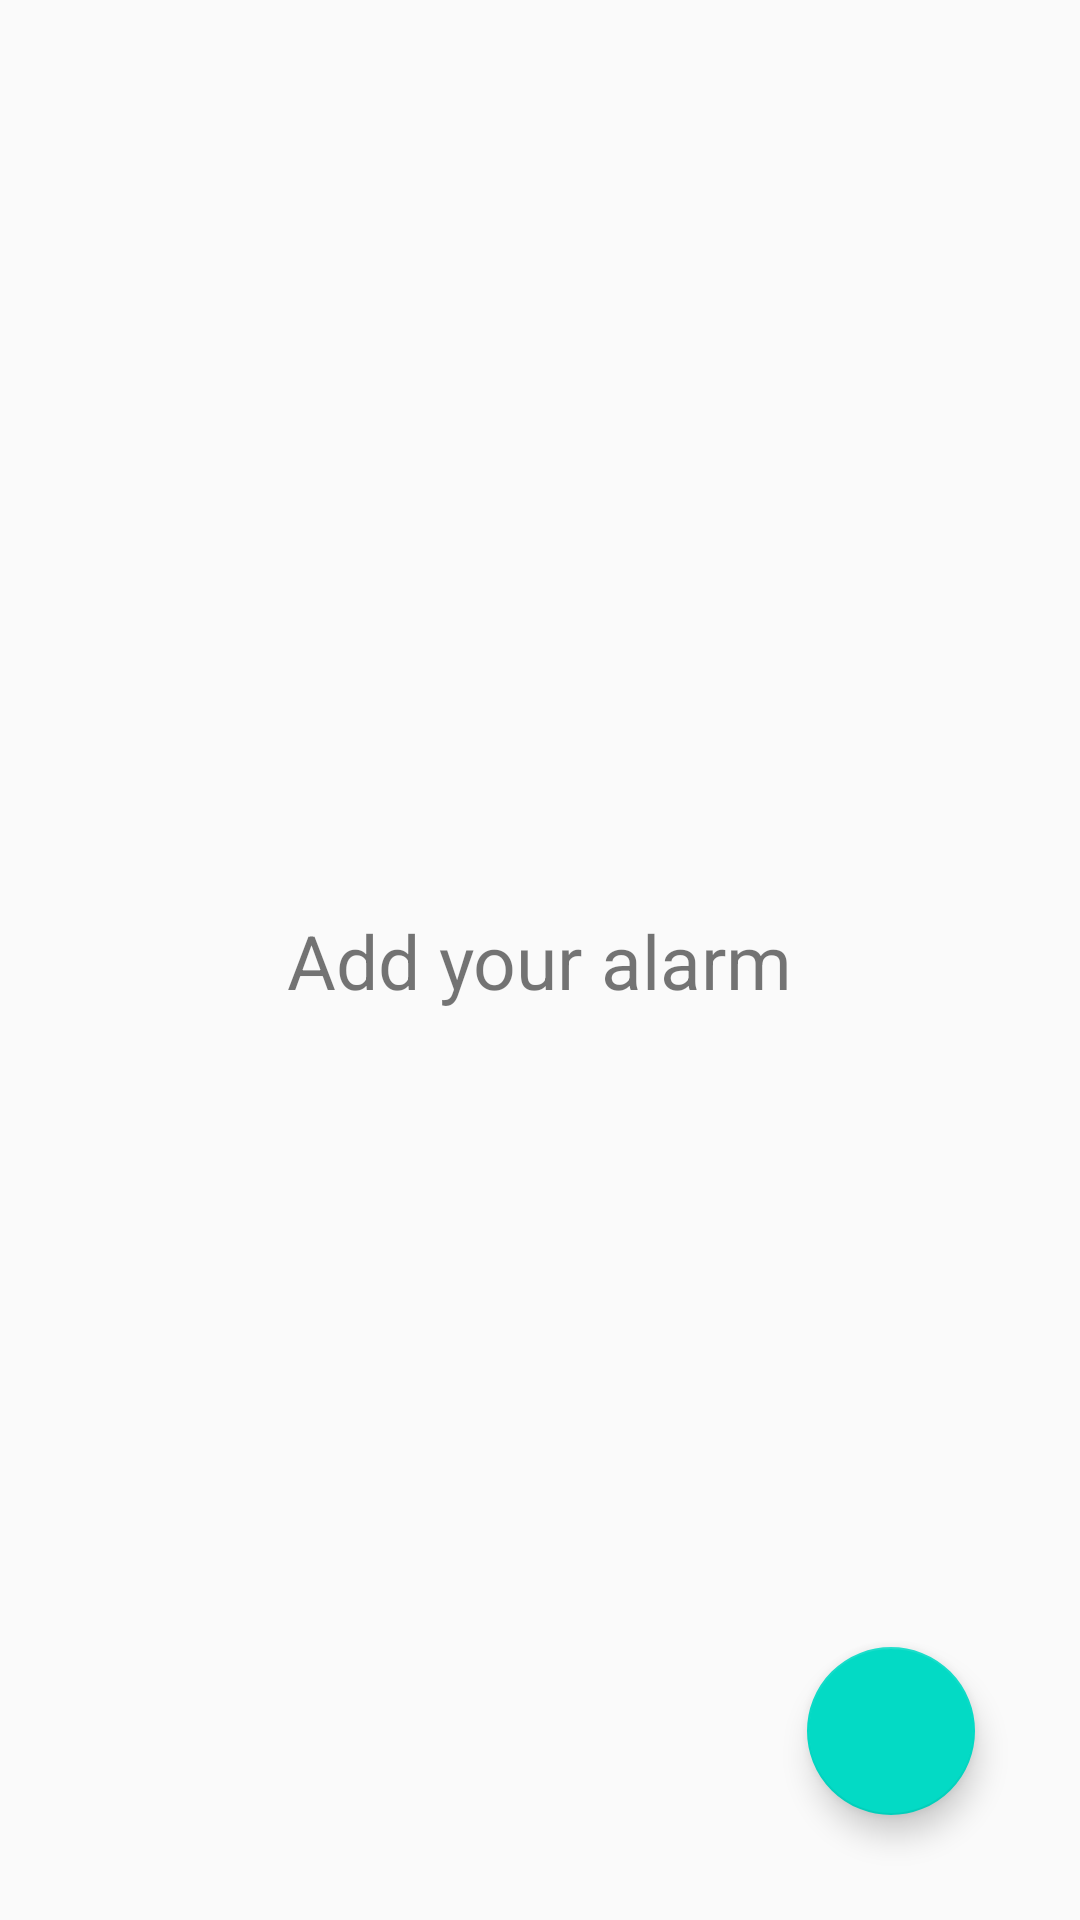

Android layout source for this screen:
<!-- AndroidManifest.xml: application theme AppTheme -->
<!-- res/layout/fragment_alarm.xml -->
<?xml version="1.0" encoding="utf-8"?>
<androidx.constraintlayout.widget.ConstraintLayout xmlns:android="http://schemas.android.com/apk/res/android"
    xmlns:app="http://schemas.android.com/apk/res-auto"
    xmlns:tools="http://schemas.android.com/tools"
    android:id="@+id/frameLayout2"
    android:layout_width="match_parent"
    android:layout_height="match_parent"
    tools:context=".AlarmFragment">

    
    <TextView
        android:id="@+id/textView4"
        android:layout_width="wrap_content"
        android:layout_height="wrap_content"
        android:text="@string/hello_alarm_fragment"
        android:textSize="25sp"
        app:layout_constraintBottom_toBottomOf="parent"
        app:layout_constraintEnd_toEndOf="parent"
        app:layout_constraintStart_toStartOf="parent"
        app:layout_constraintTop_toTopOf="parent" />

    <com.google.android.material.floatingactionbutton.FloatingActionButton
        android:id="@+id/fab"
        android:layout_width="wrap_content"
        android:layout_height="wrap_content"
        android:layout_marginEnd="35dp"
        android:layout_marginRight="35dp"
        android:layout_marginBottom="35dp"
        android:onClick="AddAlarm"
        android:clickable="true"
        android:foreground="@drawable/addalarm"
        app:layout_constraintBottom_toBottomOf="parent"
        app:layout_constraintEnd_toEndOf="parent"
        tools:ignore="OnClick" />

</androidx.constraintlayout.widget.ConstraintLayout>
<!-- resources referenced by this layout -->
<resources>
  <!-- drawable addalarm: png bitmap (drawable-hdpi, 11560 bytes) -->
  <string name="hello_alarm_fragment">Add your alarm</string>
  <style name="AppTheme" parent="Theme.AppCompat.Light.NoActionBar">
          
          <item name="colorPrimary">@color/colorPrimary</item>
          <item name="colorPrimaryDark">@color/colorPrimaryDark</item>
          <item name="colorAccent">@color/colorAccent</item>
      </style>
  <color name="colorPrimary">#6200EE</color>
  <color name="colorPrimaryDark">#3700B3</color>
  <color name="colorAccent">#03DAC5</color>
</resources>
